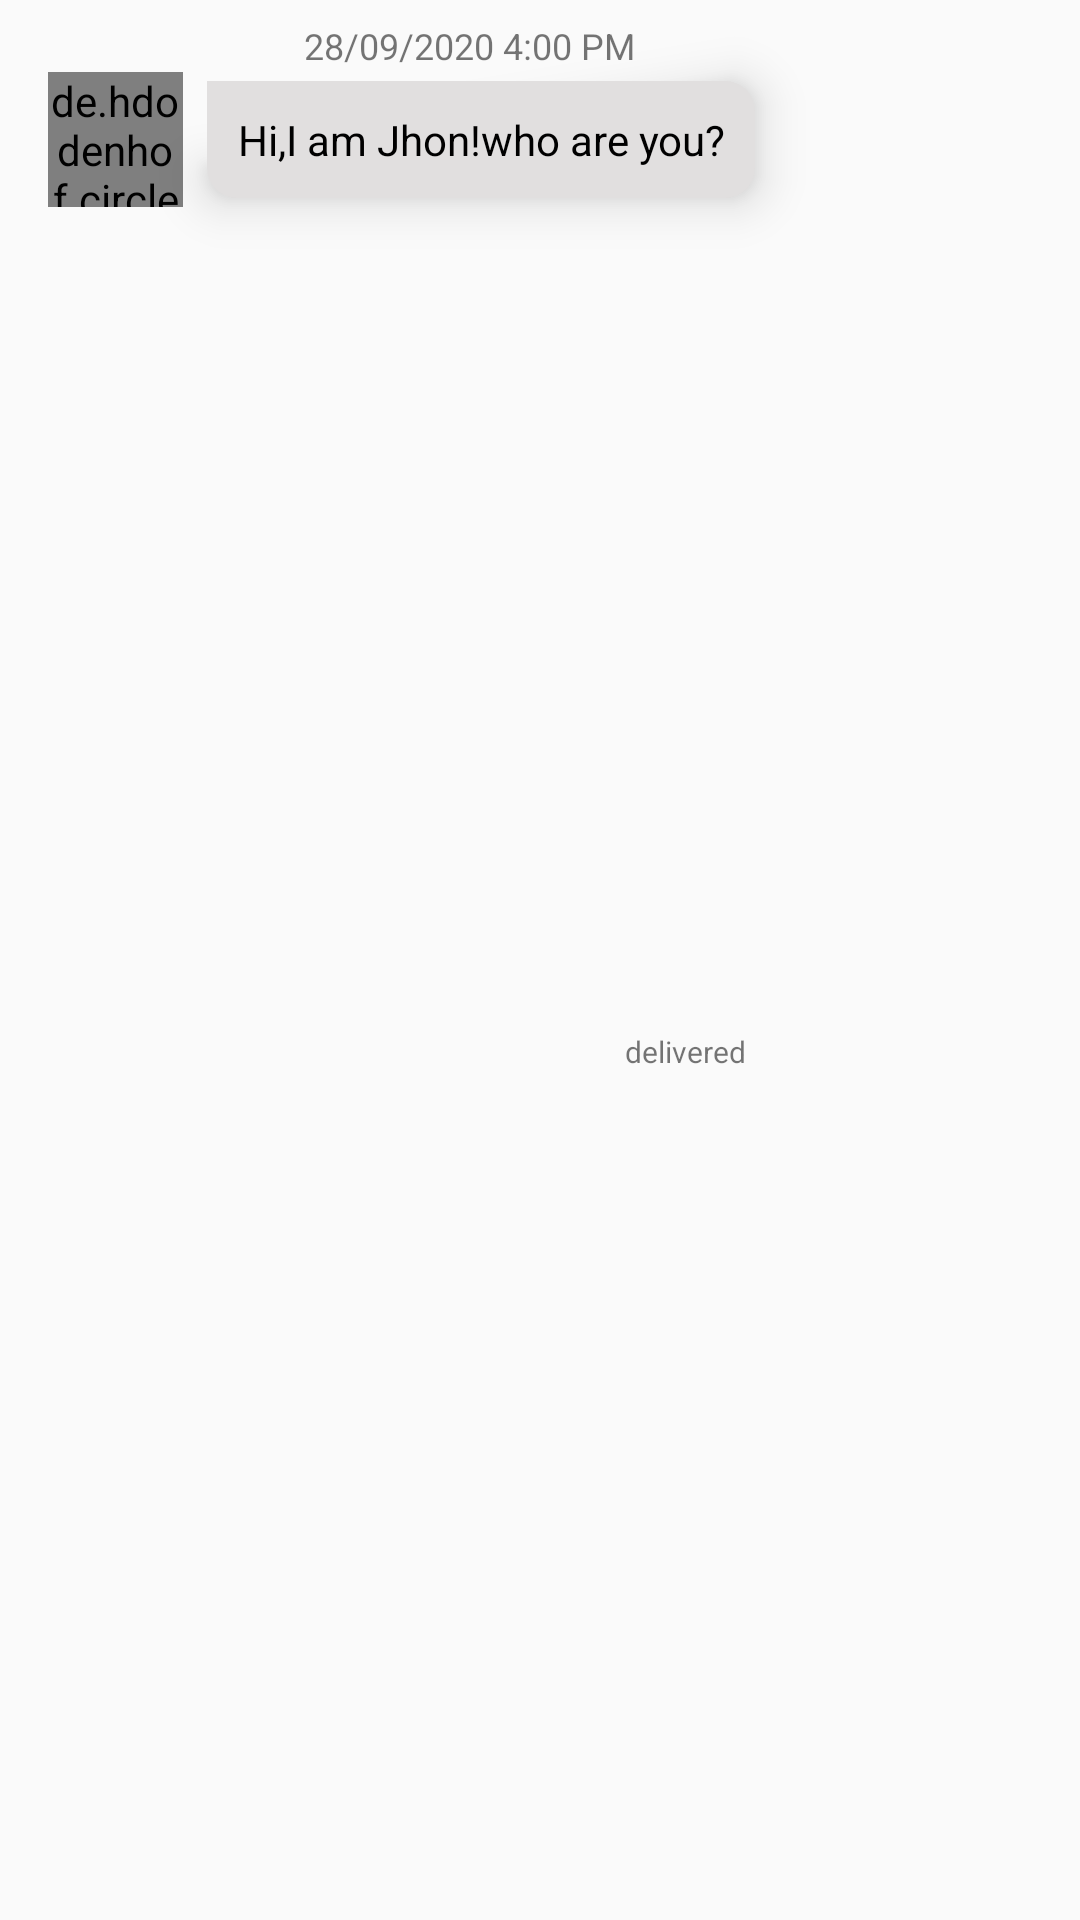

Android layout source for this screen:
<!-- AndroidManifest.xml: application theme AppTheme -->
<!-- res/layout/chat_reciever.xml -->
<?xml version="1.0" encoding="utf-8"?>
<androidx.constraintlayout.widget.ConstraintLayout xmlns:android="http://schemas.android.com/apk/res/android"
    android:layout_width="match_parent"
    android:layout_height="wrap_content"
    android:id="@+id/chatLayout"
    xmlns:app="http://schemas.android.com/apk/res-auto">

    <de.hdodenhof.circleimageview.CircleImageView
        android:id="@+id/reciever_img"
        android:layout_width="45dp"
        android:layout_height="45dp"
        android:layout_marginStart="16dp"
        android:layout_marginTop="24dp"
        android:src="@drawable/profile"
        app:layout_constraintStart_toStartOf="parent"
        app:layout_constraintTop_toTopOf="parent" />

    <TextView
        android:id="@+id/reciever_text"
        android:layout_width="wrap_content"
        android:layout_height="wrap_content"
        android:layout_marginStart="8dp"
        android:background="@drawable/receiver_text_background"
        android:padding="10dp"
        android:elevation="10dp"
        android:text="Hi,I am Jhon!who are you?"
        android:textAlignment="center"
        android:textColor="@color/colorBlack"
        app:layout_constraintBottom_toBottomOf="@+id/reciever_img"
        app:layout_constraintStart_toEndOf="@+id/reciever_img"
        app:layout_constraintTop_toTopOf="@+id/reciever_img" />

    <TextView
        android:id="@+id/reciever_time"
        android:layout_width="wrap_content"
        android:layout_height="wrap_content"
        android:layout_marginTop="8dp"
        android:layout_marginBottom="5dp"
        android:text="28/09/2020 4:00 PM"
        android:textAlignment="center"
        android:textSize="12sp"
        app:layout_constraintBottom_toTopOf="@+id/reciever_text"
        app:layout_constraintEnd_toEndOf="@+id/reciever_text"
        app:layout_constraintStart_toEndOf="@+id/reciever_img"
        app:layout_constraintTop_toTopOf="parent" />

    <TextView
        android:id="@+id/reciever_seen"
        android:layout_width="wrap_content"
        android:layout_height="wrap_content"
        android:layout_marginTop="3dp"
        android:layout_marginEnd="3dp"
        android:layout_marginBottom="8dp"
        android:text="delivered"
        android:textSize="10sp"
        app:layout_constraintBottom_toBottomOf="parent"
        app:layout_constraintEnd_toEndOf="@+id/reciever_text"
        app:layout_constraintTop_toBottomOf="@+id/reciever_text" />

</androidx.constraintlayout.widget.ConstraintLayout>
<!-- resources referenced by this layout -->
<resources>
  <color name="colorBlack">#000000</color>
  <!-- drawable receiver_text_background (drawable) -->
  <?xml version="1.0" encoding="utf-8"?>
  <shape xmlns:android="http://schemas.android.com/apk/res/android">
      <solid android:color="#E1DFDF"></solid>
      <corners android:bottomLeftRadius="10dp"
          android:bottomRightRadius="10dp"
          android:topRightRadius="10dp"></corners>
  
  </shape>
  <style name="AppTheme" parent="Theme.AppCompat.Light.DarkActionBar">
          
          <item name="colorPrimary">@color/colorPrimary</item>
          <item name="colorPrimaryDark">@color/colorPrimaryDark</item>
          <item name="colorAccent">@color/colorAccent</item>
      </style>
  <color name="colorPrimary">#6200EE</color>
  <color name="colorPrimaryDark">#3700B3</color>
  <color name="colorAccent">#03DAC5</color>
</resources>
